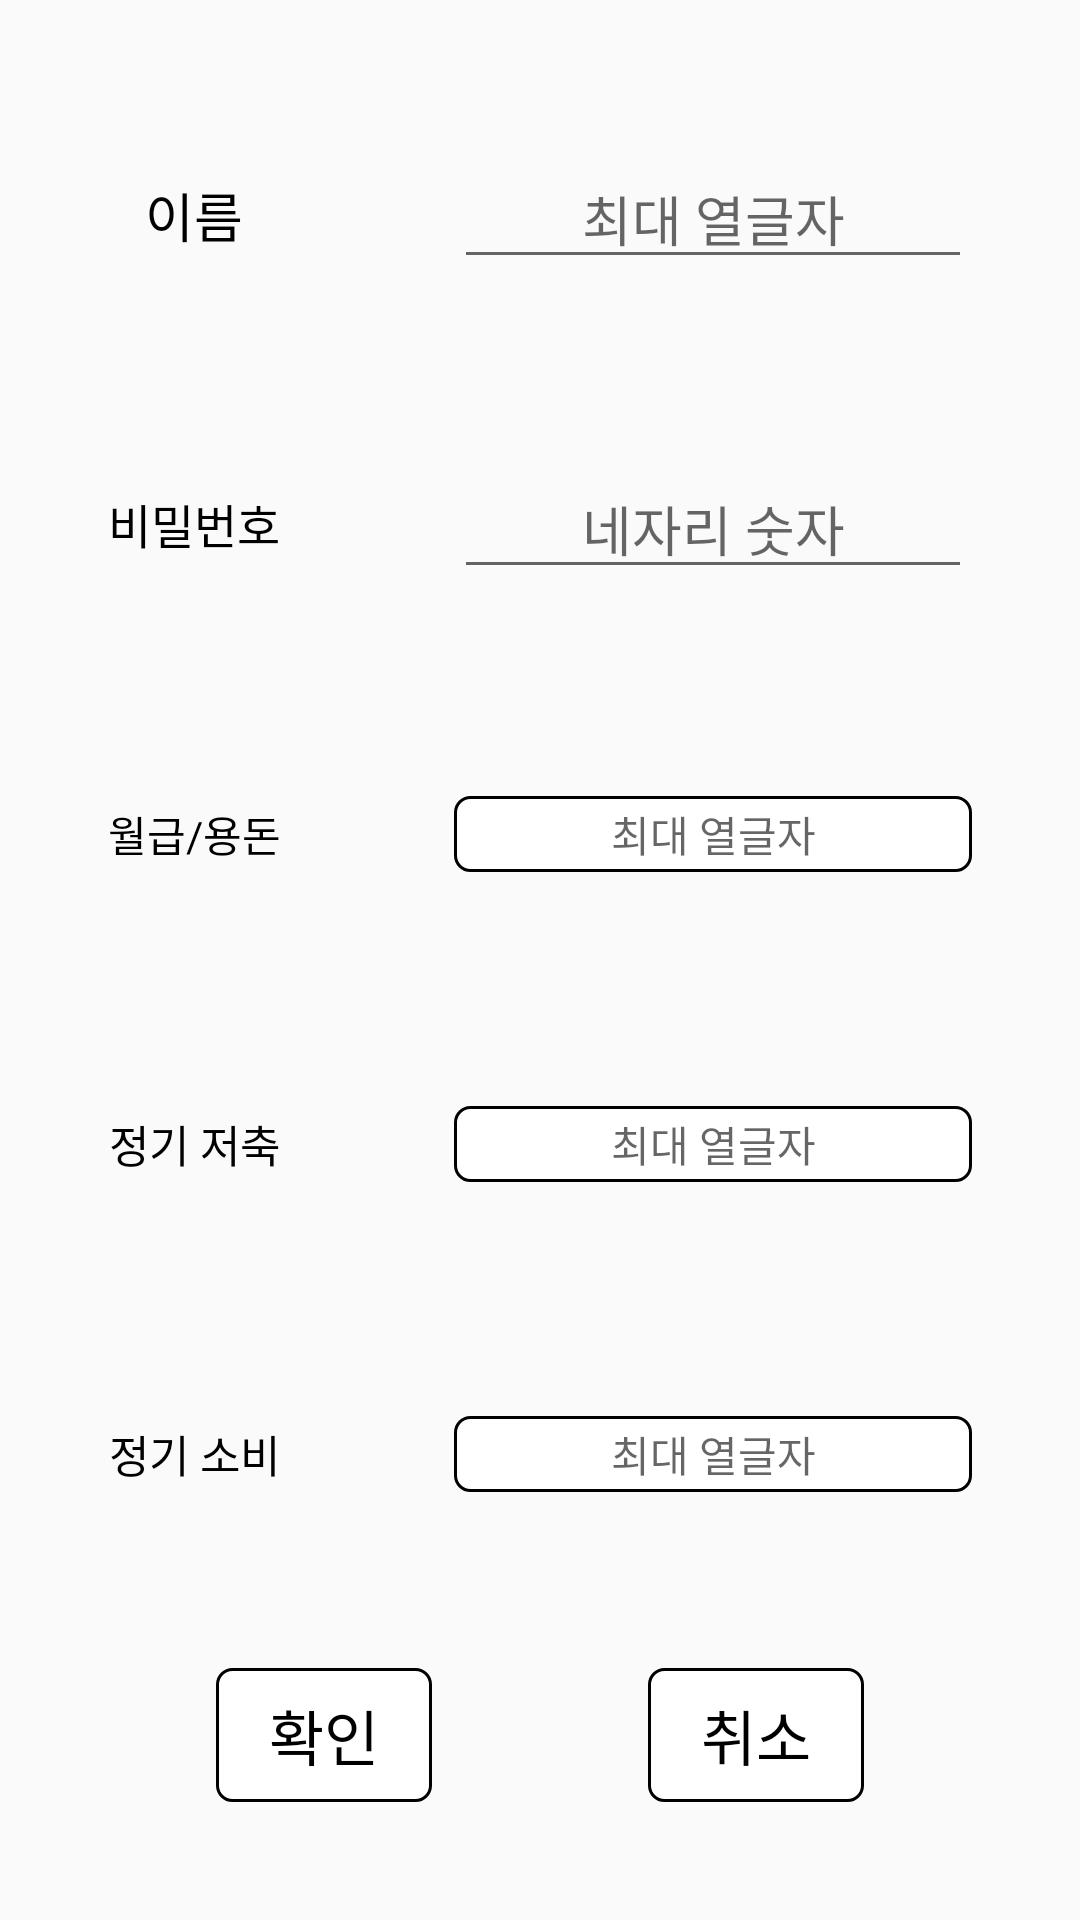

This screen was rendered from an Android layout file. Write that file and the resources it references.
<!-- AndroidManifest.xml: application theme AppTheme -->
<!-- res/layout/activity_userinfo.xml -->
<?xml version="1.0" encoding="utf-8"?>
<androidx.constraintlayout.widget.ConstraintLayout xmlns:android="http://schemas.android.com/apk/res/android"
    xmlns:app="http://schemas.android.com/apk/res-auto"
    xmlns:tools="http://schemas.android.com/tools"
    android:layout_width="match_parent"
    android:layout_height="match_parent"
    tools:context=".UserInfoActivity">

    <androidx.constraintlayout.widget.ConstraintLayout
        android:id="@+id/layoutNickname"
        android:layout_width="0dp"
        android:layout_height="0dp"
        app:layout_constraintBottom_toTopOf="@+id/layoutPassword"
        app:layout_constraintHeight_percent="0.1"
        app:layout_constraintLeft_toLeftOf="parent"
        app:layout_constraintRight_toRightOf="parent"
        app:layout_constraintTop_toTopOf="parent"
        app:layout_constraintWidth_percent="0.8">

        <TextView
            android:layout_width="0dp"
            android:layout_height="0dp"
            android:autoSizeTextType="uniform"
            android:gravity="center"
            android:text="이름"
            app:layout_constraintBottom_toBottomOf="parent"
            app:layout_constraintHeight_percent="0.4"
            app:layout_constraintLeft_toLeftOf="parent"
            app:layout_constraintTop_toTopOf="parent"
            app:layout_constraintWidth_percent="0.2" />

        <EditText
            android:layout_width="0dp"
            android:layout_height="wrap_content"
            android:gravity="center"
            android:hint="최대 열글자"
            android:maxLength="10"
            android:maxLines="1"
            app:layout_constraintBottom_toBottomOf="parent"
            app:layout_constraintRight_toRightOf="parent"
            app:layout_constraintTop_toTopOf="parent"
            app:layout_constraintWidth_percent="0.6" />
    </androidx.constraintlayout.widget.ConstraintLayout>

    <androidx.constraintlayout.widget.ConstraintLayout
        android:id="@+id/layoutPassword"
        android:layout_width="0dp"
        android:layout_height="0dp"
        app:layout_constraintBottom_toTopOf="@+id/layoutEarn"
        app:layout_constraintHeight_percent="0.1"
        app:layout_constraintLeft_toLeftOf="parent"
        app:layout_constraintRight_toRightOf="parent"
        app:layout_constraintTop_toBottomOf="@+id/layoutNickname"
        app:layout_constraintWidth_percent="0.8">

        <TextView
            android:layout_width="0dp"
            android:layout_height="0dp"
            android:autoSizeTextType="uniform"
            android:gravity="center"
            android:text="비밀번호"
            app:layout_constraintBottom_toBottomOf="parent"
            app:layout_constraintHeight_percent="0.4"
            app:layout_constraintLeft_toLeftOf="parent"
            app:layout_constraintTop_toTopOf="parent"
            app:layout_constraintWidth_percent="0.2" />

        <EditText
            android:layout_width="0dp"
            android:layout_height="wrap_content"
            android:gravity="center"
            android:hint="네자리 숫자"
            android:inputType="numberPassword"
            android:maxLength="4"
            android:maxLines="1"
            app:layout_constraintBottom_toBottomOf="parent"
            app:layout_constraintRight_toRightOf="parent"
            app:layout_constraintTop_toTopOf="parent"
            app:layout_constraintWidth_percent="0.6" />
    </androidx.constraintlayout.widget.ConstraintLayout>

    <androidx.constraintlayout.widget.ConstraintLayout
        android:id="@+id/layoutEarn"
        android:layout_width="0dp"
        android:layout_height="0dp"
        app:layout_constraintBottom_toTopOf="@+id/layoutSave"
        app:layout_constraintHeight_percent="0.1"
        app:layout_constraintLeft_toLeftOf="parent"
        app:layout_constraintRight_toRightOf="parent"
        app:layout_constraintTop_toBottomOf="@+id/layoutPassword"
        app:layout_constraintWidth_percent="0.8">

        <TextView
            android:layout_width="0dp"
            android:layout_height="0dp"
            android:autoSizeTextType="uniform"
            android:gravity="center"
            android:text="월급/용돈"
            app:layout_constraintBottom_toBottomOf="parent"
            app:layout_constraintHeight_percent="0.4"
            app:layout_constraintLeft_toLeftOf="parent"
            app:layout_constraintTop_toTopOf="parent"
            app:layout_constraintWidth_percent="0.2" />

        <TextView
            android:layout_width="0dp"
            android:layout_height="0dp"
            android:gravity="center"
            android:hint="최대 열글자"
            android:maxLength="10"
            android:maxLines="1"
            android:background="@drawable/ripple_effect"
            android:clickable="true"
            android:onClick="onClick"
            app:layout_constraintBottom_toBottomOf="parent"
            app:layout_constraintRight_toRightOf="parent"
            app:layout_constraintTop_toTopOf="parent"
            app:layout_constraintWidth_percent="0.6"
            app:layout_constraintHeight_percent="0.4"/>
    </androidx.constraintlayout.widget.ConstraintLayout>

    <androidx.constraintlayout.widget.ConstraintLayout
        android:id="@+id/layoutSave"
        android:layout_width="0dp"
        android:layout_height="0dp"
        app:layout_constraintBottom_toTopOf="@+id/layoutSpend"
        app:layout_constraintHeight_percent="0.1"
        app:layout_constraintLeft_toLeftOf="parent"
        app:layout_constraintRight_toRightOf="parent"
        app:layout_constraintTop_toBottomOf="@+id/layoutEarn"
        app:layout_constraintWidth_percent="0.8">

        <TextView
            android:layout_width="0dp"
            android:layout_height="0dp"
            android:autoSizeTextType="uniform"
            android:gravity="center"
            android:text="정기 저축"
            app:layout_constraintBottom_toBottomOf="parent"
            app:layout_constraintHeight_percent="0.4"
            app:layout_constraintLeft_toLeftOf="parent"
            app:layout_constraintTop_toTopOf="parent"
            app:layout_constraintWidth_percent="0.2" />

        <TextView
            android:layout_width="0dp"
            android:layout_height="0dp"
            android:gravity="center"
            android:hint="최대 열글자"
            android:maxLength="10"
            android:maxLines="1"
            android:background="@drawable/ripple_effect"
            android:clickable="true"
            android:onClick="onClick"
            app:layout_constraintBottom_toBottomOf="parent"
            app:layout_constraintRight_toRightOf="parent"
            app:layout_constraintTop_toTopOf="parent"
            app:layout_constraintWidth_percent="0.6"
            app:layout_constraintHeight_percent="0.4"/>
    </androidx.constraintlayout.widget.ConstraintLayout>

    <androidx.constraintlayout.widget.ConstraintLayout
        android:id="@+id/layoutSpend"
        android:layout_width="0dp"
        android:layout_height="0dp"
        app:layout_constraintBottom_toTopOf="@+id/layoutButton"
        app:layout_constraintHeight_percent="0.1"
        app:layout_constraintLeft_toLeftOf="parent"
        app:layout_constraintRight_toRightOf="parent"
        app:layout_constraintTop_toBottomOf="@+id/layoutSave"
        app:layout_constraintWidth_percent="0.8">

        <TextView
            android:layout_width="0dp"
            android:layout_height="0dp"
            android:autoSizeTextType="uniform"
            android:gravity="center"
            android:text="정기 소비"
            app:layout_constraintBottom_toBottomOf="parent"
            app:layout_constraintHeight_percent="0.4"
            app:layout_constraintLeft_toLeftOf="parent"
            app:layout_constraintTop_toTopOf="parent"
            app:layout_constraintWidth_percent="0.2" />

        <TextView
            android:layout_width="0dp"
            android:layout_height="0dp"
            android:gravity="center"
            android:hint="최대 열글자"
            android:maxLength="10"
            android:maxLines="1"
            android:background="@drawable/ripple_effect"
            android:clickable="true"
            android:onClick="onClick"
            app:layout_constraintBottom_toBottomOf="parent"
            app:layout_constraintRight_toRightOf="parent"
            app:layout_constraintTop_toTopOf="parent"
            app:layout_constraintWidth_percent="0.6"
            app:layout_constraintHeight_percent="0.4"/>
    </androidx.constraintlayout.widget.ConstraintLayout>


    <androidx.constraintlayout.widget.ConstraintLayout
        android:id="@+id/layoutButton"
        android:layout_width="0dp"
        android:layout_height="0dp"
        app:layout_constraintBottom_toBottomOf="parent"
        app:layout_constraintHeight_percent="0.07"
        app:layout_constraintLeft_toLeftOf="parent"
        app:layout_constraintRight_toRightOf="parent"
        app:layout_constraintTop_toBottomOf="@+id/layoutSpend">

        <TextView
            android:id="@+id/tvConfirm"
            android:layout_width="0dp"
            android:layout_height="0dp"
            android:background="@drawable/ripple_effect"
            android:clickable="true"
            android:gravity="center"
            android:onClick="onClick"
            android:text="확인"
            android:textColor="@color/black"
            android:textSize="20sp"
            app:layout_constraintBottom_toBottomOf="parent"
            app:layout_constraintLeft_toLeftOf="parent"
            app:layout_constraintRight_toLeftOf="@+id/tvCancel"
            app:layout_constraintTop_toTopOf="parent"
            app:layout_constraintWidth_percent="0.2" />

        <TextView
            android:id="@+id/tvCancel"
            android:layout_width="0dp"
            android:layout_height="0dp"
            android:background="@drawable/ripple_effect"
            android:clickable="true"
            android:gravity="center"
            android:onClick="onClick"
            android:text="취소"
            android:textColor="@color/black"
            android:textSize="20sp"
            app:layout_constraintBottom_toBottomOf="parent"
            app:layout_constraintLeft_toRightOf="@+id/tvConfirm"
            app:layout_constraintRight_toRightOf="parent"
            app:layout_constraintTop_toTopOf="parent"
            app:layout_constraintWidth_percent="0.2" />
    </androidx.constraintlayout.widget.ConstraintLayout>
</androidx.constraintlayout.widget.ConstraintLayout>
<!-- resources referenced by this layout -->
<resources>
  <color name="black">#000000</color>
  <!-- drawable ripple_effect (drawable) -->
  <?xml version="1.0" encoding="utf-8"?>
  <ripple xmlns:android="http://schemas.android.com/apk/res/android"
      xmlns:tools="http://schemas.android.com/tools"
      android:color="@color/calendarItem"
      tools:targetApi="lollipop">
      <item
          android:id="@+id/background">
          <shape
              android:shape="rectangle">
              
              <solid
                  android:color="@color/white" />
              <stroke
                  android:color="@color/black"
                  android:width="1dp"/>
              <corners
                  android:radius="5dp"/>
          </shape>
      </item>
  </ripple>
  <style name="AppTheme" parent="Theme.AppCompat.Light.DarkActionBar">
          
          <item name="colorPrimary">@color/colorPrimary</item>
          <item name="colorPrimaryDark">@color/colorPrimaryDark</item>
          <item name="colorAccent">@color/colorAccent</item>
          <item name="android:textColor">@color/black</item>
          <item name="windowNoTitle">true</item>
      </style>
  <color name="white">#ffffff</color>
  <color name="colorPrimary">#6200EE</color>
  <color name="colorPrimaryDark">#3700B3</color>
  <color name="colorAccent">#03DAC5</color>
</resources>
